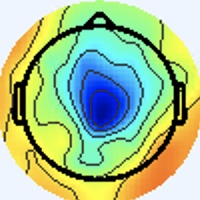

The file beside this chart, header and first rows:
[238 245 255], [238 245 255], [238 245 255], [238 245 255], [238 245 255], [238 245 255], [238 245 255], [238 245 255], [238 245 255], [238 245 255], [238 245 255], [238 245 255], [238 245 255], [238 245 255], [238 245 255], [238 245 255], [238 245 255], [238 245 255], [238 245 255], [238 245 255], [238 245 255], [238 245 255], [238 245 255], [238 245 255]
[238 245 255], [238 245 255], [238 245 255], [238 245 255], [238 245 255], [238 245 255], [238 245 255], [238 245 255], [238 245 255], [238 245 255], [238 245 255], [238 245 255], [238 245 255], [238 245 255], [238 245 255], [238 245 255], [238 245 255], [238 245 255], [238 245 255], [238 245 255], [238 245 255], [238 245 255], [238 245 255], [238 245 255]
[238 245 255], [238 245 255], [238 245 255], [238 245 255], [238 245 255], [238 245 255], [238 245 255], [238 245 255], [238 245 255], [238 245 255], [238 245 255], [238 245 255], [238 245 255], [238 245 255], [238 245 255], [238 245 255], [238 245 255], [238 245 255], [238 245 255], [238 245 255], [238 245 255], [238 245 255], [238 245 255], [238 245 255]
[238 245 255], [238 245 255], [238 245 255], [238 245 255], [238 245 255], [238 245 255], [238 245 255], [238 245 255], [238 245 255], [238 245 255], [238 245 255], [238 245 255], [238 245 255], [238 245 255], [238 245 255], [238 245 255], [238 245 255], [238 245 255], [238 245 255], [238 245 255], [238 245 255], [238 245 255], [238 245 255], [238 245 255]
[238 245 255], [238 245 255], [238 245 255], [238 245 255], [238 245 255], [238 245 255], [238 245 255], [238 245 255], [238 245 255], [238 245 255], [238 245 255], [238 245 255], [238 245 255], [238 245 255], [238 245 255], [238 245 255], [238 245 255], [238 245 255], [238 245 255], [238 245 255], [238 245 255], [238 245 255], [238 245 255], [238 245 255]
[238 245 255], [238 245 255], [238 245 255], [238 245 255], [238 245 255], [238 245 255], [238 245 255], [238 245 255], [238 245 255], [238 245 255], [238 245 255], [238 245 255], [238 245 255], [238 245 255], [238 245 255], [238 245 255], [238 245 255], [238 245 255], [238 245 255], [238 245 255], [238 245 255], [238 245 255], [238 245 255], [238 245 255]
[238 245 255], [238 245 255], [238 245 255], [238 245 255], [238 245 255], [238 245 255], [238 245 255], [238 245 255], [238 245 255], [238 245 255], [238 245 255], [238 245 255], [238 245 255], [238 245 255], [238 245 255], [238 245 255], [238 245 255], [238 245 255], [238 245 255], [238 245 255], [238 245 255], [238 245 255], [238 245 255], [238 245 255]
[238 245 255], [238 245 255], [238 245 255], [238 245 255], [238 245 255], [238 245 255], [238 245 255], [238 245 255], [238 245 255], [238 245 255], [238 245 255], [238 245 255], [238 245 255], [238 245 255], [238 245 255], [238 245 255], [238 245 255], [238 245 255], [238 245 255], [238 245 255], [238 245 255], [238 245 255], [238 245 255], [238 245 255]
[238 245 255], [238 245 255], [238 245 255], [238 245 255], [238 245 255], [238 245 255], [238 245 255], [238 245 255], [238 245 255], [238 245 255], [238 245 255], [238 245 255], [238 245 255], [238 245 255], [238 245 255], [238 245 255], [238 245 255], [238 245 255], [238 245 255], [238 245 255], [238 245 255], [238 245 255], [238 245 255], [238 245 255]
[238 245 255], [238 245 255], [238 245 255], [238 245 255], [238 245 255], [238 245 255], [238 245 255], [238 245 255], [238 245 255], [238 245 255], [238 245 255], [238 245 255], [238 245 255], [238 245 255], [238 245 255], [238 245 255], [238 245 255], [238 245 255], [238 245 255], [238 245 255], [238 245 255], [238 245 255], [238 245 255], [238 245 255]
[238 245 255], [238 245 255], [238 245 255], [238 245 255], [238 245 255], [238 245 255], [238 245 255], [238 245 255], [238 245 255], [238 245 255], [238 245 255], [238 245 255], [238 245 255], [238 245 255], [238 245 255], [238 245 255], [238 245 255], [238 245 255], [238 245 255], [238 245 255], [238 245 255], [238 245 255], [238 245 255], [238 245 255]
[238 245 255], [238 245 255], [238 245 255], [238 245 255], [238 245 255], [238 245 255], [238 245 255], [238 245 255], [238 245 255], [238 245 255], [238 245 255], [238 245 255], [238 245 255], [238 245 255], [238 245 255], [238 245 255], [238 245 255], [238 245 255], [238 245 255], [238 245 255], [238 245 255], [238 245 255], [238 245 255], [238 245 255]
[238 245 255], [238 245 255], [238 245 255], [238 245 255], [238 245 255], [238 245 255], [238 245 255], [238 245 255], [238 245 255], [238 245 255], [238 245 255], [238 245 255], [238 245 255], [238 245 255], [238 245 255], [238 245 255], [238 245 255], [238 245 255], [238 245 255], [238 245 255], [238 245 255], [238 245 255], [238 245 255], [238 245 255]
[238 245 255], [238 245 255], [238 245 255], [238 245 255], [238 245 255], [238 245 255], [238 245 255], [238 245 255], [238 245 255], [238 245 255], [238 245 255], [238 245 255], [238 245 255], [238 245 255], [238 245 255], [238 245 255], [238 245 255], [238 245 255], [238 245 255], [238 245 255], [238 245 255], [238 245 255], [238 245 255], [238 245 255]
[238 245 255], [238 245 255], [238 245 255], [238 245 255], [238 245 255], [238 245 255], [238 245 255], [238 245 255], [238 245 255], [238 245 255], [238 245 255], [238 245 255], [238 245 255], [238 245 255], [238 245 255], [238 245 255], [238 245 255], [238 245 255], [238 245 255], [238 245 255], [238 245 255], [238 245 255], [238 245 255], [238 245 255]
[238 245 255], [238 245 255], [238 245 255], [238 245 255], [238 245 255], [238 245 255], [238 245 255], [238 245 255], [238 245 255], [238 245 255], [238 245 255], [238 245 255], [238 245 255], [238 245 255], [238 245 255], [238 245 255], [238 245 255], [238 245 255], [238 245 255], [238 245 255], [238 245 255], [238 245 255], [238 245 255], [238 245 255]
[238 245 255], [238 245 255], [238 245 255], [238 245 255], [238 245 255], [238 245 255], [238 245 255], [238 245 255], [238 245 255], [238 245 255], [238 245 255], [238 245 255], [238 245 255], [238 245 255], [238 245 255], [238 245 255], [237 246 253], [237 246 253], [238 245 255], [238 244 255], [238 244 255], [238 244 255], [240 244 255], [240 244 255]
[238 245 255], [238 245 255], [238 245 255], [238 245 255], [238 245 255], [238 245 255], [238 245 255], [238 245 255], [238 245 255], [238 245 255], [238 245 255], [238 245 255], [238 245 255], [238 245 255], [238 245 255], [238 245 255], [237 246 253], [237 246 253], [238 244 255], [238 244 255], [238 245 255], [238 245 255], [240 244 255], [240 244 255]
[238 245 255], [238 245 255], [238 245 255], [238 245 255], [238 245 255], [238 245 255], [238 245 255], [238 245 255], [238 245 255], [238 245 255], [238 245 255], [238 245 255], [238 245 255], [238 245 255], [238 245 255], [238 245 255], [238 245 255], [238 244 255], [238 244 255], [238 244 255], [240 244 253], [240 245 251], [238 246 249], [238 245 251]
[238 245 255], [238 245 255], [238 245 255], [238 245 255], [238 245 255], [238 245 255], [238 245 255], [238 245 255], [238 245 255], [238 245 255], [238 245 255], [238 245 255], [238 245 255], [238 245 255], [238 245 255], [238 245 255], [238 244 255], [238 244 255], [238 244 255], [238 244 255], [240 244 253], [240 245 251], [240 245 251], [238 245 253]
[238 245 255], [238 245 255], [238 245 255], [238 245 255], [238 245 255], [238 245 255], [238 245 255], [238 245 255], [238 245 255], [238 245 255], [238 245 255], [238 245 255], [238 245 255], [238 245 255], [238 245 255], [238 245 255], [238 244 255], [238 245 255], [240 244 253], [240 244 253], [241 244 253], [240 244 255], [240 244 255], [238 244 255]
[238 245 255], [238 245 255], [238 245 255], [238 245 255], [238 245 255], [238 245 255], [238 245 255], [238 245 255], [238 245 255], [238 245 255], [238 245 255], [238 245 255], [238 245 255], [238 245 255], [238 245 255], [238 245 255], [238 244 255], [238 245 255], [240 245 251], [240 245 251], [241 243 255], [240 244 255], [240 243 255], [238 244 255]
[238 245 255], [238 245 255], [238 245 255], [238 245 255], [238 245 255], [238 245 255], [238 245 255], [238 245 255], [238 245 255], [238 245 255], [238 245 255], [238 245 255], [238 245 255], [238 245 255], [238 245 255], [238 245 255], [240 244 255], [240 244 255], [238 246 249], [238 245 251], [240 244 255], [240 243 255], [240 244 255], [238 245 255]
[238 245 255], [238 245 255], [238 245 255], [238 245 255], [238 245 255], [238 245 255], [238 245 255], [238 245 255], [238 245 255], [238 245 255], [238 245 255], [238 245 255], [238 245 255], [238 245 255], [238 245 255], [238 245 255], [240 244 255], [240 244 255], [238 245 251], [238 245 253], [238 244 255], [238 244 255], [238 244 255], [237 246 253]
[238 245 255], [238 245 255], [238 245 255], [238 245 255], [238 245 255], [238 245 255], [238 245 255], [238 245 255], [238 245 255], [238 245 255], [238 245 255], [238 245 255], [238 245 255], [238 245 255], [238 245 255], [238 245 255], [240 244 255], [240 244 255], [238 245 255], [237 246 255], [237 245 255], [237 245 255], [237 246 255], [236 247 253]
[238 245 255], [238 245 255], [238 245 255], [238 245 255], [238 245 255], [238 245 255], [238 245 255], [238 245 255], [238 245 255], [238 245 255], [238 245 255], [238 245 255], [238 245 255], [238 245 255], [238 245 255], [238 245 255], [240 244 255], [240 244 255], [238 244 255], [237 245 255], [237 245 255], [237 245 255], [237 245 255], [236 247 253]
[238 245 255], [238 245 255], [238 245 255], [238 245 255], [238 245 255], [238 245 255], [238 245 255], [238 245 255], [238 245 255], [238 245 255], [238 245 255], [238 245 255], [238 245 255], [238 245 255], [238 245 255], [238 245 255], [237 246 253], [237 246 253], [238 244 255], [238 244 255], [237 245 255], [237 245 255], [237 245 255], [238 244 255]
[238 245 255], [238 245 255], [238 245 255], [238 245 255], [238 245 255], [238 245 255], [238 245 255], [238 245 255], [238 245 255], [238 245 255], [238 245 255], [238 245 255], [238 245 255], [238 245 255], [238 245 255], [237 246 253], [236 247 253], [236 247 253], [240 244 255], [240 244 255], [238 244 255], [238 244 255], [238 244 255], [240 244 255]
[238 245 255], [238 245 255], [238 245 255], [238 245 255], [238 245 255], [238 245 255], [238 245 255], [238 245 255], [238 245 255], [238 245 255], [238 245 255], [238 245 255], [238 245 255], [238 245 255], [238 245 255], [237 246 253], [234 247 253], [236 247 253], [240 244 255], [241 243 255], [241 243 255], [240 244 255], [240 244 255], [240 244 253]
[238 245 255], [238 245 255], [238 245 255], [238 245 255], [238 245 255], [238 245 255], [238 245 255], [238 245 255], [238 245 255], [238 245 255], [238 245 255], [238 245 255], [238 245 255], [238 245 255], [238 245 255], [237 246 253], [236 247 253], [236 247 253], [240 244 255], [241 243 255], [241 243 255], [241 243 255], [240 245 251], [238 245 251]
[238 245 255], [238 245 255], [238 245 255], [238 245 255], [238 245 255], [238 245 255], [238 245 255], [238 245 255], [238 245 255], [238 245 255], [238 245 255], [238 245 255], [238 245 255], [238 245 255], [238 245 255], [238 245 253], [238 245 253], [238 245 253], [240 244 255], [240 243 255], [243 242 255], [241 243 255], [238 245 251], [236 247 251]
[240 244 255], [238 245 255], [238 245 255], [238 245 255], [238 244 255], [238 245 255], [238 245 255], [238 245 255], [238 245 255], [238 245 255], [238 245 255], [238 245 255], [238 245 255], [238 245 255], [238 245 255], [238 245 255], [238 245 253], [238 245 253], [238 244 255], [240 243 255], [241 243 255], [241 243 255], [238 245 251], [237 247 248]
[241 244 253], [240 244 253], [238 244 255], [237 245 255], [237 245 255], [238 244 255], [238 245 255], [240 244 253], [240 244 253], [238 245 253], [238 245 253], [237 246 253], [237 246 255], [237 246 255], [238 245 255], [238 245 255], [237 246 253], [238 247 255], [238 244 255], [239 242 255], [240 243 255], [240 244 255], [238 245 251], [244 249 245]
[241 244 251], [240 244 253], [238 244 255], [237 245 255], [237 245 255], [238 244 255], [240 244 255], [240 244 253], [240 244 253], [238 245 253], [238 245 255], [237 246 255], [238 245 255], [238 245 255], [240 244 255], [238 245 255], [237 246 253], [237 246 255], [239 243 255], [242 245 255], [239 245 255], [240 245 251], [245 247 246], [248 241 223]
[240 245 251], [238 245 253], [238 245 255], [238 245 255], [238 244 255], [238 245 255], [240 244 255], [240 244 255], [238 244 255], [238 244 255], [238 244 255], [238 244 255], [240 244 255], [241 243 255], [243 243 255], [241 243 255], [238 245 253], [235 244 251], [238 242 253], [241 245 255], [236 243 253], [245 249 250], [255 250 234], [246 223 182]
[237 246 253], [237 246 253], [238 245 255], [238 245 255], [238 245 253], [240 244 253], [240 244 253], [240 244 255], [238 244 255], [238 244 255], [238 244 255], [238 244 255], [240 244 255], [240 244 255], [241 243 255], [241 244 253], [240 244 253], [240 247 255], [241 246 252], [242 247 251], [241 247 245], [244 241 226], [245 223 182], [237 193 128]
[234 246 255], [236 246 255], [237 246 255], [238 245 253], [240 245 251], [240 245 251], [240 245 251], [240 244 253], [238 245 253], [237 246 255], [237 246 255], [237 246 255], [237 246 255], [237 246 253], [238 245 253], [240 245 251], [243 246 253], [242 245 252], [239 244 248], [243 248 242], [251 254 235], [239 226 184], [227 181 106], [232 168  71]
[233 247 255], [234 246 255], [237 246 255], [240 245 251], [240 245 251], [240 245 251], [240 245 251], [238 245 253], [238 245 253], [237 246 255], [237 246 255], [236 246 255], [236 246 255], [236 246 255], [237 246 253], [238 245 251], [240 245 251], [241 245 248], [248 250 247], [246 243 226], [241 226 185], [232 197 131], [229 166  71], [238 165  54]
[234 246 255], [236 246 255], [238 245 253], [240 245 251], [240 245 251], [240 245 251], [238 245 255], [238 245 255], [238 245 255], [238 244 255], [238 244 255], [237 245 255], [236 246 255], [236 246 255], [237 245 255], [237 246 253], [238 245 251], [245 247 246], [255 249 239], [244 221 189], [228 179 113], [230 164  77], [240 168  68], [244 172  64]
[236 246 255], [237 246 255], [240 244 253], [241 244 251], [240 244 253], [238 245 253], [237 245 255], [237 245 255], [238 244 255], [240 244 255], [240 244 255], [238 244 255], [237 245 255], [237 245 255], [238 245 255], [240 245 249], [247 249 248], [248 240 229], [244 219 189], [234 187 133], [233 161  77], [243 161  59], [246 172  65], [243 171  63]
[238 245 255], [240 244 253], [241 244 251], [241 244 251], [238 245 255], [237 245 255], [236 245 255], [236 246 255], [240 244 255], [242 244 255], [239 241 253], [240 242 254], [240 244 253], [239 242 249], [244 245 249], [251 247 244], [255 248 236], [240 213 183], [225 171 111], [229 157  75], [242 162  65], [247 166  59], [245 172  59], [242 172  58]
[240 244 255], [240 244 253], [241 244 251], [241 244 251], [238 245 255], [237 245 255], [236 245 255], [237 245 255], [238 242 253], [242 245 254], [241 244 253], [242 246 255], [241 246 252], [242 246 249], [246 246 244], [247 238 223], [249 220 188], [237 188 132], [226 154  70], [232 148  49], [242 159  53], [247 169  58], [245 176  59], [242 176  56]
[238 244 255], [238 244 255], [241 244 253], [240 244 253], [238 245 255], [237 245 255], [237 245 255], [238 244 255], [242 245 254], [243 246 253], [237 244 252], [237 246 253], [235 246 250], [240 250 251], [244 247 240], [235 220 191], [224 176 114], [231 161  75], [236 156  57], [241 160  52], [240 164  54], [240 170  56], [240 175  57], [241 181  61]
[237 244 255], [237 245 255], [240 244 255], [240 244 253], [238 245 255], [237 245 255], [237 245 255], [238 245 255], [241 244 253], [240 245 251], [236 245 254], [234 247 255], [233 246 252], [243 253 252], [248 248 236], [235 213 174], [223 164  84], [232 153  50], [241 158  52], [245 164  56], [241 167  58], [242 174  63], [240 179  64], [242 183  65]
[236 245 255], [237 245 255], [240 244 255], [240 244 253], [238 245 255], [237 246 255], [238 245 255], [240 244 255], [240 242 254], [240 244 255], [233 245 255], [233 247 255], [235 245 254], [246 250 249], [255 247 230], [249 218 172], [232 172  86], [235 158  52], [240 159  54], [244 163  58], [243 168  66], [246 179  74], [243 183  71], [242 185  69]
[237 245 255], [237 245 255], [240 244 253], [240 244 253], [237 246 255], [237 246 255], [238 245 255], [240 244 255], [241 245 255], [238 245 255], [236 245 255], [239 249 255], [244 248 249], [248 239 224], [248 219 185], [242 193 134], [233 166  75], [238 161  53], [244 163  58], [245 166  61], [244 169  67], [244 175  71], [243 183  69], [243 187  68]
[238 244 255], [240 244 255], [240 245 251], [240 245 251], [237 246 253], [236 246 255], [237 246 255], [237 246 255], [239 243 252], [239 244 250], [238 245 253], [247 249 248], [254 245 228], [246 216 178], [232 177 113], [229 159  73], [240 165  64], [242 164  55], [240 162  54], [243 165  57], [244 170  65], [244 176  67], [247 185  66], [246 188  63]
[238 245 255], [240 244 253], [240 244 253], [240 244 253], [238 245 253], [237 246 255], [236 246 255], [237 246 255], [240 247 253], [241 246 250], [241 242 244], [245 237 224], [254 226 187], [240 192 128], [226 156  70], [236 157  56], [242 163  58], [244 166  57], [242 164  55], [245 169  59], [244 174  63], [243 177  64], [246 186  64], [247 189  63]
[237 246 253], [238 247 255], [241 244 255], [239 243 255], [239 243 252], [238 245 253], [238 246 255], [237 246 255], [236 245 250], [241 247 247], [249 245 242], [241 219 195], [227 178 112], [232 165  74], [236 164  64], [238 164  57], [246 169  63], [243 166  58], [245 169  57], [242 171  55], [246 181  61], [244 186  63], [244 188  67], [246 190  67]
[236 246 255], [237 246 255], [238 244 255], [240 243 255], [240 244 253], [241 245 254], [239 245 255], [237 246 255], [239 248 253], [246 250 249], [254 247 237], [243 215 178], [228 167  86], [234 157  53], [238 164  55], [242 168  59], [243 169  60], [244 170  61], [246 173  60], [243 174  57], [241 179  56], [242 187  61], [245 191  69], [246 194  72]
[236 246 255], [236 244 255], [237 243 255], [240 244 255], [239 246 255], [239 246 255], [237 246 255], [237 246 255], [236 245 250], [248 250 245], [255 249 230], [249 218 172], [232 170  85], [235 156  51], [239 163  53], [244 168  58], [243 170  59], [243 171  60], [241 173  64], [240 174  61], [241 179  56], [247 189  63], [242 190  68], [242 193  72]
[237 247 255], [237 246 255], [240 244 255], [241 245 255], [238 245 255], [236 245 254], [236 245 252], [239 246 252], [241 247 247], [245 239 227], [245 221 185], [241 197 134], [236 169  78], [239 162  56], [240 164  54], [241 168  55], [242 172  60], [242 175  62], [239 173  63], [238 175  62], [243 181  58], [247 190  61], [242 192  67], [245 199  77]
[238 247 255], [238 245 253], [241 244 253], [244 244 254], [240 244 255], [236 243 253], [238 246 249], [244 250 248], [246 247 239], [235 218 190], [225 175 114], [228 162  76], [238 166  66], [245 171  64], [241 169  59], [243 173  61], [241 175  63], [243 180  67], [242 176  64], [244 179  63], [245 186  58], [244 192  57], [247 200  70], [249 208  84]
[237 244 252], [238 245 253], [241 244 253], [241 244 253], [237 243 255], [236 245 254], [240 248 251], [247 249 244], [255 250 234], [239 214 174], [225 163  86], [233 155  55], [244 170  63], [248 176  66], [243 173  62], [244 176  65], [242 181  66], [244 183  68], [243 180  66], [247 185  66], [250 193  64], [246 196  63], [249 204  75], [225 188  71]
[239 243 254], [240 244 255], [240 244 255], [237 246 255], [233 247 255], [234 248 255], [241 246 250], [247 244 237], [255 247 225], [246 215 168], [234 173  90], [240 166  59], [244 173  57], [246 175  57], [244 174  63], [246 178  67], [246 186  66], [244 186  63], [245 185  65], [247 189  66], [252 199  71], [253 206  76], [253 209  84], [189 156  51]
[241 245 255], [239 246 255], [240 244 255], [236 244 255], [233 247 255], [235 248 254], [240 244 245], [248 239 224], [246 220 183], [239 195 132], [232 168  78], [242 170  60], [247 177  56], [249 180  59], [248 178  66], [245 179  66], [247 189  66], [244 189  63], [248 190  67], [245 189  66], [247 198  70], [254 211  83], [255 220  99], [170 144  49]
[240 246 255], [237 243 255], [241 245 255], [239 243 254], [237 246 255], [242 250 252], [247 247 239], [238 219 189], [223 173 110], [228 162  75], [236 167  66], [241 171  60], [244 175  56], [245 179  57], [243 176  59], [247 182  64], [245 187  64], [242 187  61], [243 187  64], [243 192  67], [243 200  70], [247 212  86], [249 222 109], [172 152  63]
[235 243 255], [236 242 254], [241 245 255], [241 245 254], [239 244 250], [243 248 244], [252 249 234], [240 215 174], [226 165  85], [233 155  54], [240 168  60], [244 177  64], [244 179  61], [244 182  61], [245 180  62], [247 185  66], [248 190  65], [244 190  64], [243 192  65], [244 199  72], [246 208  81], [227 196  79], [182 160  61], [143 128  45]
[240 246 255], [238 244 255], [239 243 252], [240 245 249], [239 244 247], [247 250 243], [255 252 230], [243 216 169], [232 170  87], [240 161  58], [245 174  60], [248 183  63], [242 183  63], [243 187  68], [245 186  68], [245 186  66], [245 191  65], [245 196  67], [238 195  64], [243 205  78], [248 216  97], [184 159  58], [87 69  0], [108  97  18]
[238 244 255], [238 244 255], [237 244 252], [242 247 250], [243 247 246], [244 241 224], [242 227 186], [238 200 135], [239 172  83], [245 168  60], [246 179  62], [245 185  63], [243 187  66], [248 194  72], [248 194  72], [243 192  67], [243 196  66], [247 204  73], [248 209  78], [225 193  74], [187 159  59], [145 123  37], [108  92  14], [153 140  44]
[238 242 253], [238 245 255], [238 247 254], [240 248 251], [245 246 240], [237 222 191], [225 185 115], [234 174  78], [243 170  67], [246 172  63], [244 183  68], [243 188  69], [249 191  68], [249 194  68], [247 193  67], [245 198  68], [246 208  73], [249 215  82], [254 218  96], [187 155  54], [88 68  0], [117 101  26], [210 193  85], [241 225  90]
... 139 more rows
